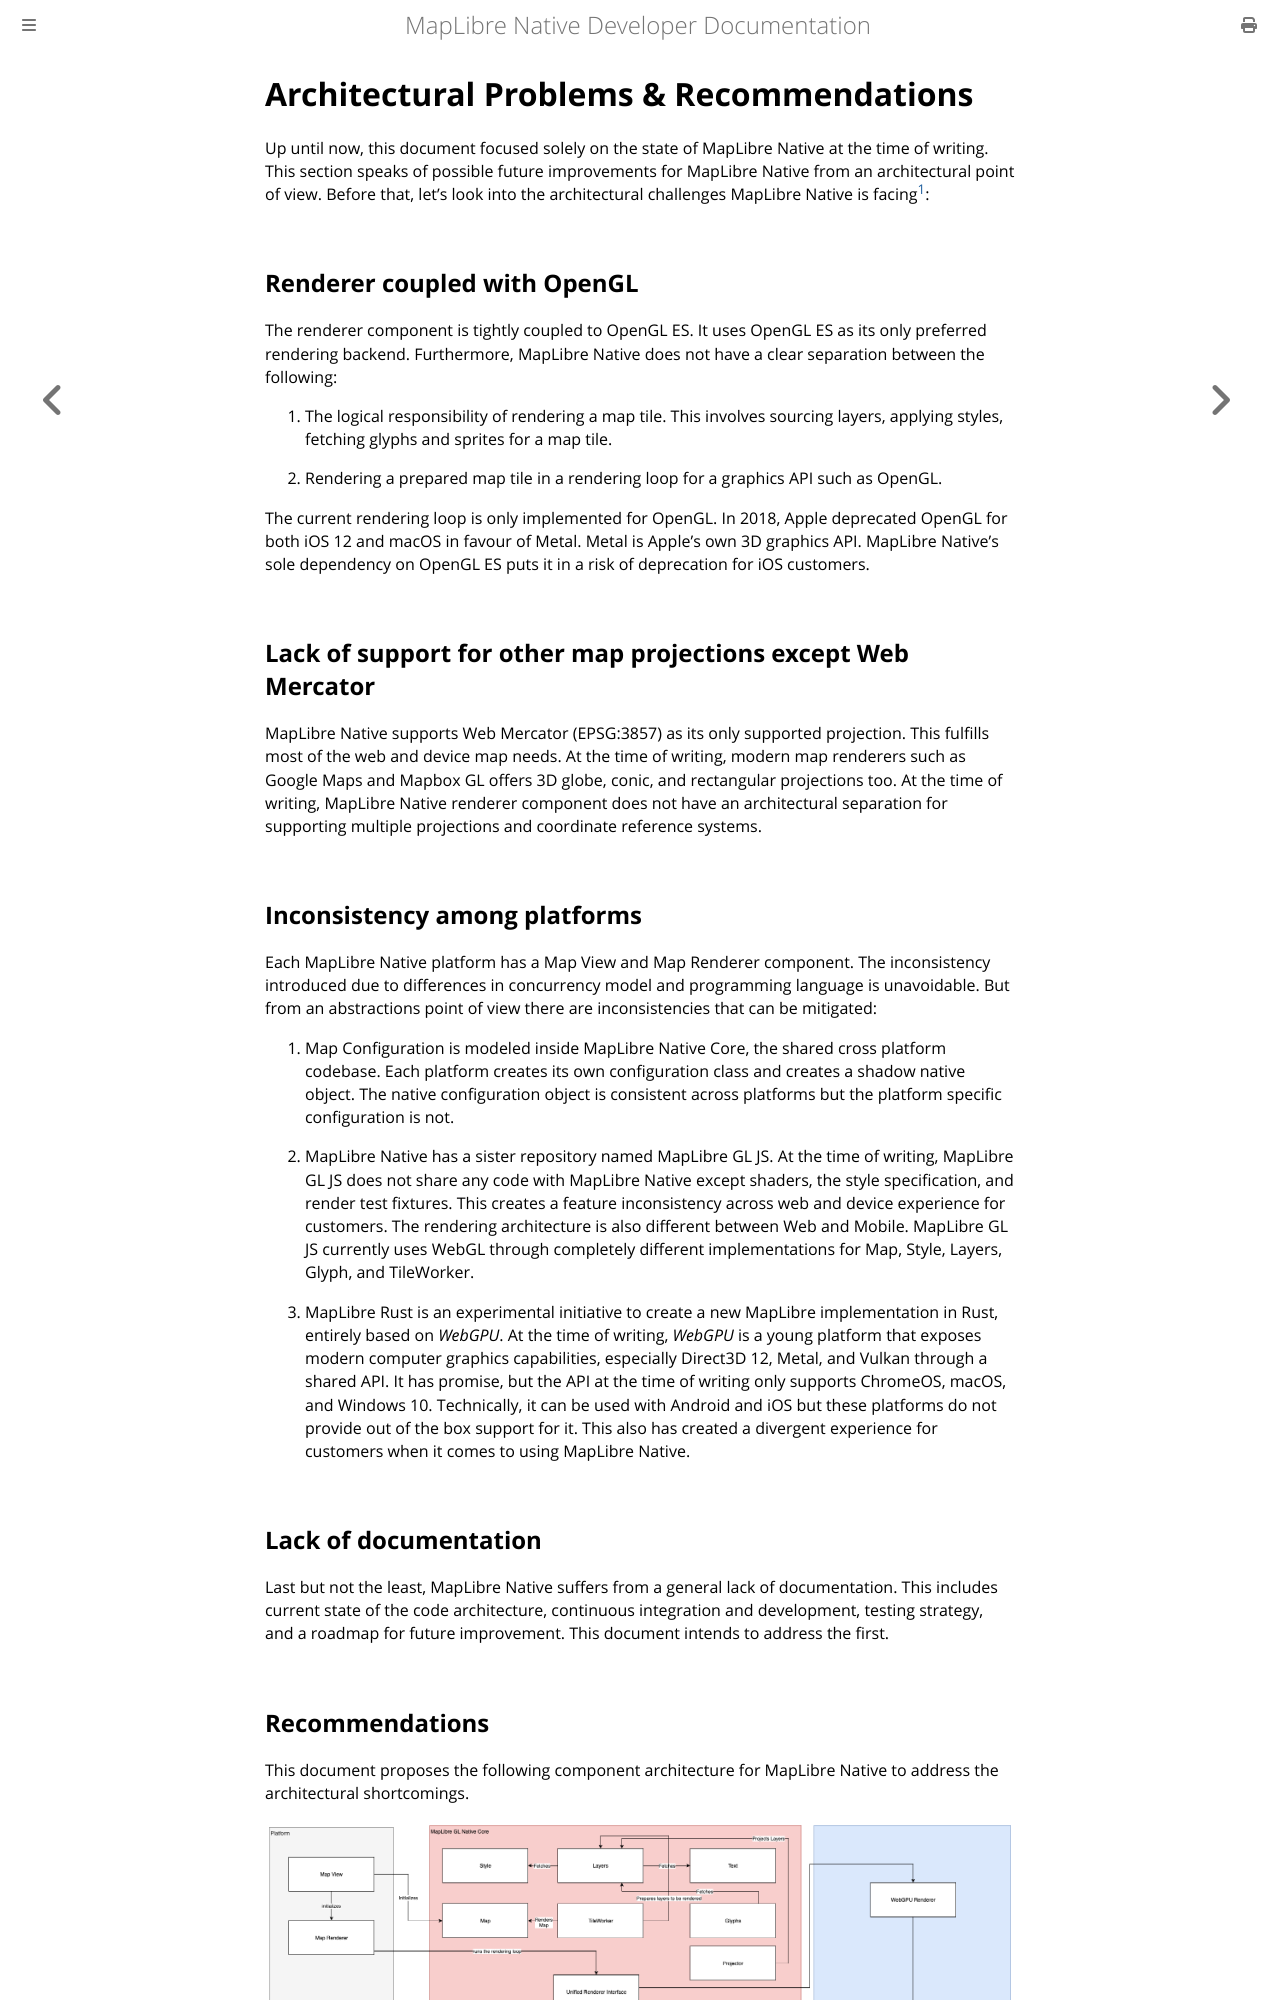

repository: maplibre/maplibre-native · page: docs/book/design/archictural-problems-and-recommendations.html · generator: mdbook

# Architectural Problems & Recommendations

Up until now, this document focused solely on the state of MapLibre GL
Native at the time of writing. This section speaks of possible future
improvements for MapLibre GL Native from an architectural point of view.
Before that, let's look into the architectural challenges MapLibre GL
Native is facing[^18]:

## Renderer coupled with OpenGL

The renderer component is tightly coupled to OpenGL ES. It uses OpenGL
ES as its only preferred rendering backend. Furthermore, MapLibre GL
Native does not have a clear separation between the following:

1.  The logical responsibility of rendering a map tile. This involves
    sourcing layers, applying styles, fetching glyphs and sprites for a
    map tile.

2.  Rendering a prepared map tile in a rendering loop for a graphics API
    such as OpenGL.

The current rendering loop is only implemented for OpenGL. In 2018,
Apple deprecated OpenGL for both iOS 12 and macOS in favour of Metal.
Metal is Apple's own 3D graphics API. MapLibre GL Native's sole
dependency on OpenGL ES puts it in a risk of deprecation for iOS
customers.

## Lack of support for other map projections except Web Mercator

MapLibre GL Native supports Web Mercator (EPSG:3857) as its only
supported projection. This fulfills most of the web and device map
needs. At the time of writing, modern map renderers such as Google Maps
and Mapbox GL offers 3D globe, conic, and rectangular projections too.
At the time of writing, MapLibre GL Native renderer component does not
have an architectural separation for supporting multiple projections and
coordinate reference systems.

## Inconsistency among platforms

Each MapLibre GL Native platform has a Map View and Map Renderer
component. The inconsistency introduced due to differences in
concurrency model and programming language is unavoidable. But from an
abstractions point of view there are inconsistencies that can be
mitigated:

1.  Map Configuration is modeled inside MapLibre GL Native Core, the
    shared cross platform codebase. Each platform creates its own
    configuration class and creates a shadow native object. The native
    configuration object is consistent across platforms but the platform
    specific configuration is not.

2.  MapLibre GL Native has a sister repository named MapLibre GL JS. At
    the time of writing, MapLibre GL JS does not share any code with
    MapLibre GL Native except shaders, the style specification, and
    render test fixtures. This creates a feature inconsistency across
    web and device experience for customers. The rendering architecture
    is also different between Web and Mobile. MapLibre GL JS currently
    uses WebGL through completely different implementations for Map,
    Style, Layers, Glyph, and TileWorker.

3.  MapLibre Rust is an initiative to port MapLibre GL capability
    through usage of *WebGPU*. At the time of writing, *WebGPU* is a
    young platform that exposes modern computer graphics capabilities,
    especially Direct3D 12, Metal, and Vulkan through a shared API. It
    has promise, but the API at the time of writing only supports
    ChromeOS, macOS, and Windows 10. Technically, it can be used with
    Android and iOS but these platforms do not provide out of the box
    support for it. This also has created a divergent experience for
    customers when it comes to using MapLibre GL Native.

## Lack of documentation

Last but not the least, MapLibre GL Native suffers from a general lack
of documentation. This includes current state of the code architecture,
continuous integration and development, testing strategy, and a roadmap
for future improvement. This document intends to address the first.

## Recommendations

This document proposes the following component architecture for MapLibre
GL Native to address the architectural shortcomings.

![](media/proposed-architecture-of-maplibre-gl.png)    
*Figure 4: Proposed Architecture of MapLibre GL Native*

Proposed architecture of MapLibre GL Native in Figure 4 addresses the 
aforementioned problems by:
